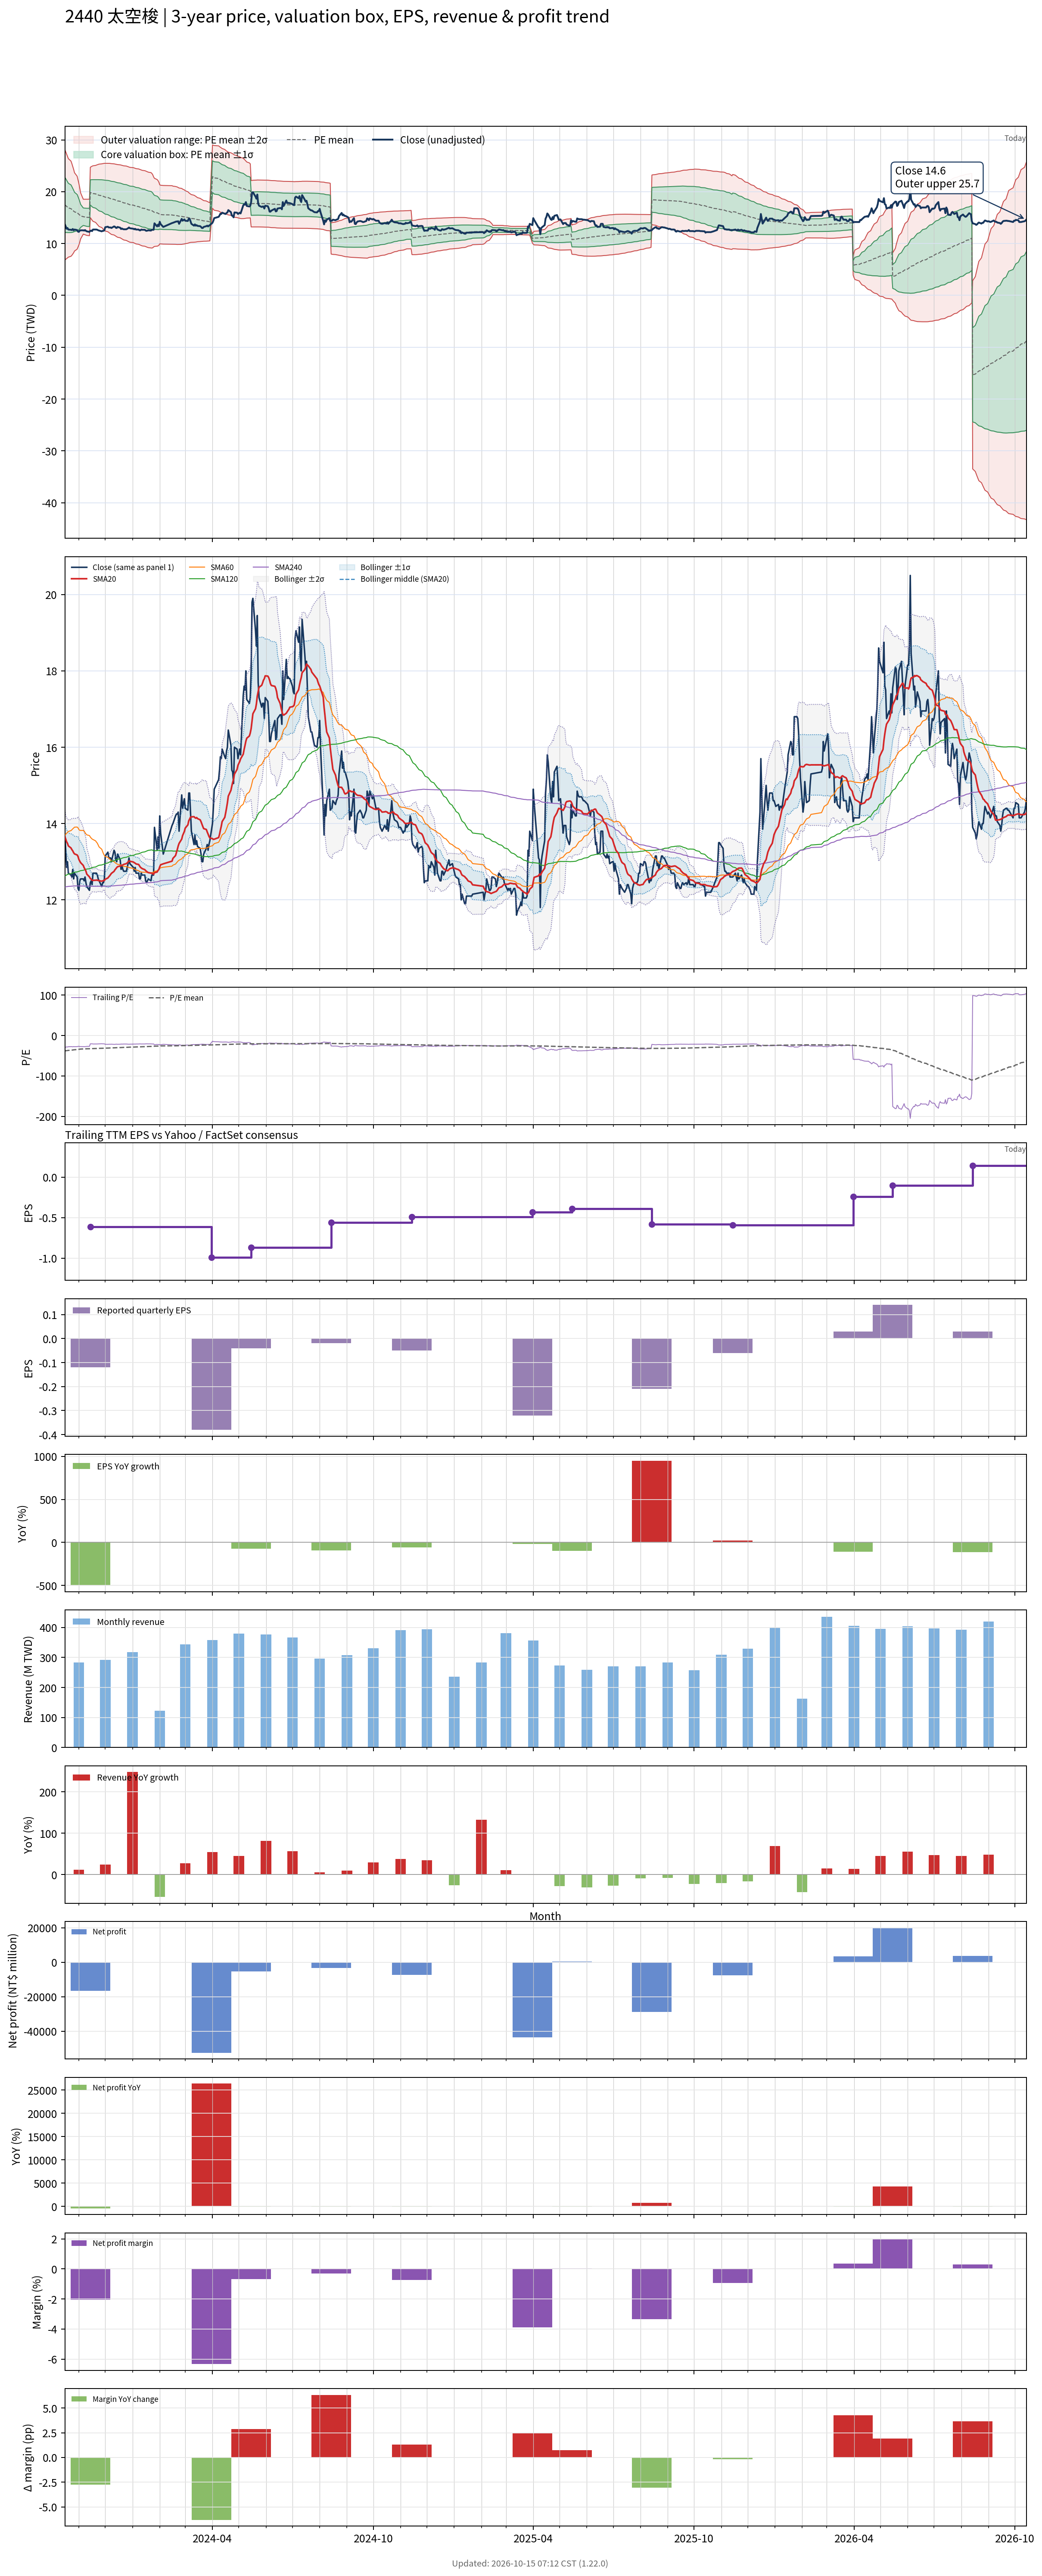

Values plotted in this chart, from the file beside it:
# chart-version: skill-stock-dynamic-val…
date, close, available_date, period_end, eps, ttm_eps, pe, pe_mean, pe_std, price_m2, price_m1, price_mean, price_p1, price_p2, forward_eps, forward_pe, forward_pe_mean, forward_pe_std, forward_price_m2, forward_price_m1, forward_price_mean, forward_price_p1, forward_price_p2, sma20
2023-10-16, 13.7, 2023-08-14, 2023-06-30, -0.33, -0.46, -29.78, -37.98, 11.56, 28.1, 22.79, 17.47, 12.16, 6.84, , , , , , , , , , 13.66
2023-10-17, 13.3, 2023-08-14, 2023-06-30, -0.33, -0.46, -28.91, -37.66, 11.28, 27.7, 22.51, 17.33, 12.14, 6.951, , , , , , , , , , 13.6
2023-10-18, 12.85, 2023-08-14, 2023-06-30, -0.33, -0.46, -27.93, -37.33, 10.96, 27.26, 22.21, 17.17, 12.13, 7.089, , , , , , , , , , 13.52
2023-10-19, 13, 2023-08-14, 2023-06-30, -0.33, -0.46, -28.26, -37.01, 10.65, 26.82, 21.92, 17.02, 12.13, 7.226, , , , , , , , , , 13.48
2023-10-20, 12.7, 2023-08-14, 2023-06-30, -0.33, -0.46, -27.61, -36.68, 10.33, 26.38, 21.62, 16.87, 12.12, 7.374, , , , , , , , , , 13.41
2023-10-23, 12.65, 2023-08-14, 2023-06-30, -0.33, -0.46, -27.5, -36.35, 9.974, 25.9, 21.31, 16.72, 12.13, 7.547, , , , , , , , , , 13.36
2023-10-24, 12.6, 2023-08-14, 2023-06-30, -0.33, -0.46, -27.39, -36.03, 9.606, 25.41, 20.99, 16.57, 12.15, 7.734, , , , , , , , , , 13.32
2023-10-25, 12.8, 2023-08-14, 2023-06-30, -0.33, -0.46, -27.83, -35.69, 9.183, 24.87, 20.64, 16.42, 12.2, 7.971, , , , , , , , , , 13.29
2023-10-26, 12.55, 2023-08-14, 2023-06-30, -0.33, -0.46, -27.28, -35.36, 8.749, 24.32, 20.29, 16.27, 12.24, 8.218, , , , , , , , , , 13.24
2023-10-27, 12.7, 2023-08-14, 2023-06-30, -0.33, -0.46, -27.61, -35.02, 8.207, 23.66, 19.88, 16.11, 12.33, 8.557, , , , , , , , , , 13.21
2023-10-30, 12.6, 2023-08-14, 2023-06-30, -0.33, -0.46, -27.39, -34.68, 7.646, 22.99, 19.47, 15.95, 12.43, 8.917, , , , , , , , , , 13.18
2023-10-31, 12.3, 2023-08-14, 2023-06-30, -0.33, -0.46, -26.74, -34.33, 7.041, 22.27, 19.03, 15.79, 12.55, 9.316, , , , , , , , , , 13.14
2023-11-01, 12.25, 2023-08-14, 2023-06-30, -0.33, -0.46, -26.63, -34, 6.425, 21.55, 18.6, 15.64, 12.69, 9.73, , , , , , , , , , 13.06
2023-11-02, 12.5, 2023-08-14, 2023-06-30, -0.33, -0.46, -27.17, -33.66, 5.661, 20.69, 18.09, 15.49, 12.88, 10.28, , , , , , , , , , 13.02
2023-11-03, 12.55, 2023-08-14, 2023-06-30, -0.33, -0.46, -27.28, -33.34, 4.803, 19.75, 17.54, 15.33, 13.12, 10.92, , , , , , , , , , 12.97
2023-11-06, 12.55, 2023-08-14, 2023-06-30, -0.33, -0.46, -27.28, -33, 3.657, 18.54, 16.86, 15.18, 13.5, 11.82, , , , , , , , , , 12.9
2023-11-07, 12.5, 2023-08-14, 2023-06-30, -0.33, -0.46, -27.17, -32.94, 3.693, 18.55, 16.85, 15.15, 13.45, 11.75, , , , , , , , , , 12.84
2023-11-08, 12.6, 2023-08-14, 2023-06-30, -0.33, -0.46, -27.39, -32.87, 3.722, 18.55, 16.83, 15.12, 13.41, 11.7, , , , , , , , , , 12.8
2023-11-09, 12.45, 2023-08-14, 2023-06-30, -0.33, -0.46, -27.07, -32.81, 3.753, 18.54, 16.82, 15.09, 13.36, 11.64, , , , , , , , , , 12.75
2023-11-10, 12.35, 2023-08-14, 2023-06-30, -0.33, -0.46, -26.85, -32.74, 3.789, 18.55, 16.8, 15.06, 13.32, 11.58, , , , , , , , , , 12.68
2023-11-13, 12.25, 2023-08-14, 2023-06-30, -0.33, -0.46, -26.63, -32.68, 3.826, 18.55, 16.79, 15.03, 13.27, 11.51, , , , , , , , , , 12.6
2023-11-14, 12.45, 2023-11-14, 2023-09-30, -0.12, -0.61, -20.41, -32.56, 3.983, 24.72, 22.29, 19.86, 17.43, 15, , , , , , , , , , 12.56
2023-11-15, 12.5, 2023-11-14, 2023-09-30, -0.12, -0.61, -20.49, -32.44, 4.127, 24.82, 22.31, 19.79, 17.27, 14.75, , , , , , , , , , 12.54
2023-11-16, 12.4, 2023-11-14, 2023-09-30, -0.12, -0.61, -20.33, -32.32, 4.267, 24.92, 22.32, 19.72, 17.11, 14.51, , , , , , , , , , 12.51
2023-11-17, 12.7, 2023-11-14, 2023-09-30, -0.12, -0.61, -20.82, -32.21, 4.389, 25, 22.32, 19.65, 16.97, 14.29, , , , , , , , , , 12.51
2023-11-20, 12.7, 2023-11-14, 2023-09-30, -0.12, -0.61, -20.82, -32.09, 4.505, 25.07, 22.32, 19.58, 16.83, 14.08, , , , , , , , , , 12.52
2023-11-21, 12.7, 2023-11-14, 2023-09-30, -0.12, -0.61, -20.82, -31.98, 4.617, 25.14, 22.32, 19.51, 16.69, 13.88, , , , , , , , , , 12.52
2023-11-22, 12.65, 2023-11-14, 2023-09-30, -0.12, -0.61, -20.74, -31.87, 4.726, 25.21, 22.32, 19.44, 16.56, 13.68, , , , , , , , , , 12.51
2023-11-23, 12.55, 2023-11-14, 2023-09-30, -0.12, -0.61, -20.57, -31.76, 4.833, 25.27, 22.32, 19.37, 16.43, 13.48, , , , , , , , , , 12.51
2023-11-24, 12.5, 2023-11-14, 2023-09-30, -0.12, -0.61, -20.49, -31.65, 4.935, 25.32, 22.31, 19.3, 16.29, 13.28, , , , , , , , , , 12.5
2023-11-27, 12.35, 2023-11-14, 2023-09-30, -0.12, -0.61, -20.25, -31.52, 5.036, 25.37, 22.3, 19.23, 16.16, 13.09, , , , , , , , , , 12.49
2023-11-28, 12.45, 2023-11-14, 2023-09-30, -0.12, -0.61, -20.41, -31.4, 5.127, 25.41, 22.28, 19.16, 16.03, 12.9, , , , , , , , , , 12.5
2023-11-29, 12.45, 2023-11-14, 2023-09-30, -0.12, -0.61, -20.41, -31.29, 5.215, 25.45, 22.27, 19.08, 15.9, 12.72, , , , , , , , , , 12.51
2023-11-30, 12.55, 2023-11-14, 2023-09-30, -0.12, -0.61, -20.57, -31.17, 5.296, 25.47, 22.24, 19.01, 15.78, 12.55, , , , , , , , , , 12.51
2023-12-01, 13.15, 2023-11-14, 2023-09-30, -0.12, -0.61, -21.56, -31.06, 5.356, 25.48, 22.21, 18.94, 15.68, 12.41, , , , , , , , , , 12.54
2023-12-04, 13.25, 2023-11-14, 2023-09-30, -0.12, -0.61, -21.72, -30.94, 5.41, 25.48, 22.18, 18.88, 15.58, 12.28, , , , , , , , , , 12.57
2023-12-05, 13.1, 2023-11-14, 2023-09-30, -0.12, -0.61, -21.48, -30.84, 5.469, 25.48, 22.15, 18.81, 15.47, 12.14, , , , , , , , , , 12.61
2023-12-06, 13.1, 2023-11-14, 2023-09-30, -0.12, -0.61, -21.48, -30.72, 5.518, 25.47, 22.11, 18.74, 15.37, 12.01, , , , , , , , , , 12.63
2023-12-07, 13.1, 2023-11-14, 2023-09-30, -0.12, -0.61, -21.48, -30.6, 5.558, 25.44, 22.05, 18.66, 15.27, 11.88, , , , , , , , , , 12.66
2023-12-08, 13, 2023-11-14, 2023-09-30, -0.12, -0.61, -21.31, -30.47, 5.596, 25.41, 22, 18.59, 15.17, 11.76, , , , , , , , , , 12.7
2023-12-11, 13.3, 2023-11-14, 2023-09-30, -0.12, -0.61, -21.8, -30.35, 5.625, 25.38, 21.94, 18.51, 15.08, 11.65, , , , , , , , , , 12.75
2023-12-12, 13.25, 2023-11-14, 2023-09-30, -0.12, -0.61, -21.72, -30.23, 5.656, 25.34, 21.89, 18.44, 14.99, 11.54, , , , , , , , , , 12.79
2023-12-13, 13.05, 2023-11-14, 2023-09-30, -0.12, -0.61, -21.39, -30.11, 5.694, 25.32, 21.84, 18.37, 14.9, 11.42, , , , , , , , , , 12.81
2023-12-14, 13, 2023-11-14, 2023-09-30, -0.12, -0.61, -21.31, -29.99, 5.724, 25.28, 21.79, 18.29, 14.8, 11.31, , , , , , , , , , 12.85
2023-12-15, 13.2, 2023-11-14, 2023-09-30, -0.12, -0.61, -21.64, -29.87, 5.745, 25.23, 21.73, 18.22, 14.72, 11.21, , , , , , , , , , 12.87
2023-12-18, 13.05, 2023-11-14, 2023-09-30, -0.12, -0.61, -21.39, -29.75, 5.768, 25.18, 21.66, 18.15, 14.63, 11.11, , , , , , , , , , 12.89
2023-12-19, 12.8, 2023-11-14, 2023-09-30, -0.12, -0.61, -20.98, -29.62, 5.794, 25.14, 21.6, 18.07, 14.54, 11, , , , , , , , , , 12.89
2023-12-20, 12.9, 2023-11-14, 2023-09-30, -0.12, -0.61, -21.15, -29.5, 5.816, 25.09, 21.54, 17.99, 14.45, 10.9, , , , , , , , , , 12.9
2023-12-21, 12.8, 2023-11-14, 2023-09-30, -0.12, -0.61, -20.98, -29.38, 5.84, 25.04, 21.48, 17.92, 14.36, 10.8, , , , , , , , , , 12.92
2023-12-22, 12.75, 2023-11-14, 2023-09-30, -0.12, -0.61, -20.9, -29.25, 5.861, 25, 21.42, 17.84, 14.27, 10.69, , , , , , , , , , 12.93
2023-12-25, 12.75, 2023-11-14, 2023-09-30, -0.12, -0.61, -20.9, -29.13, 5.882, 24.95, 21.36, 17.77, 14.18, 10.59, , , , , , , , , , 12.95
2023-12-26, 12.85, 2023-11-14, 2023-09-30, -0.12, -0.61, -21.07, -29.01, 5.896, 24.89, 21.29, 17.7, 14.1, 10.5, , , , , , , , , , 12.97
2023-12-27, 12.95, 2023-11-14, 2023-09-30, -0.12, -0.61, -21.23, -28.89, 5.904, 24.82, 21.22, 17.62, 14.02, 10.42, , , , , , , , , , 12.99
2023-12-28, 13.1, 2023-11-14, 2023-09-30, -0.12, -0.61, -21.48, -28.77, 5.911, 24.76, 21.16, 17.55, 13.94, 10.34, , , , , , , , , , 13.02
2023-12-29, 12.95, 2023-11-14, 2023-09-30, -0.12, -0.61, -21.23, -28.65, 5.919, 24.7, 21.09, 17.48, 13.87, 10.26, , , , , , , , , , 13.01
2024-01-02, 12.85, 2023-11-14, 2023-09-30, -0.12, -0.61, -21.07, -28.54, 5.928, 24.64, 21.02, 17.41, 13.79, 10.17, , , , , , , , , , 12.99
2024-01-03, 12.75, 2023-11-14, 2023-09-30, -0.12, -0.61, -20.9, -28.42, 5.936, 24.58, 20.95, 17.33, 13.71, 10.09, , , , , , , , , , 12.97
2024-01-04, 12.85, 2023-11-14, 2023-09-30, -0.12, -0.61, -21.07, -28.3, 5.945, 24.52, 20.89, 17.26, 13.64, 10.01, , , , , , , , , , 12.96
2024-01-05, 12.7, 2023-11-14, 2023-09-30, -0.12, -0.61, -20.82, -28.18, 5.953, 24.46, 20.82, 17.19, 13.56, 9.93, , , , , , , , , , 12.94
... 669 more rows
